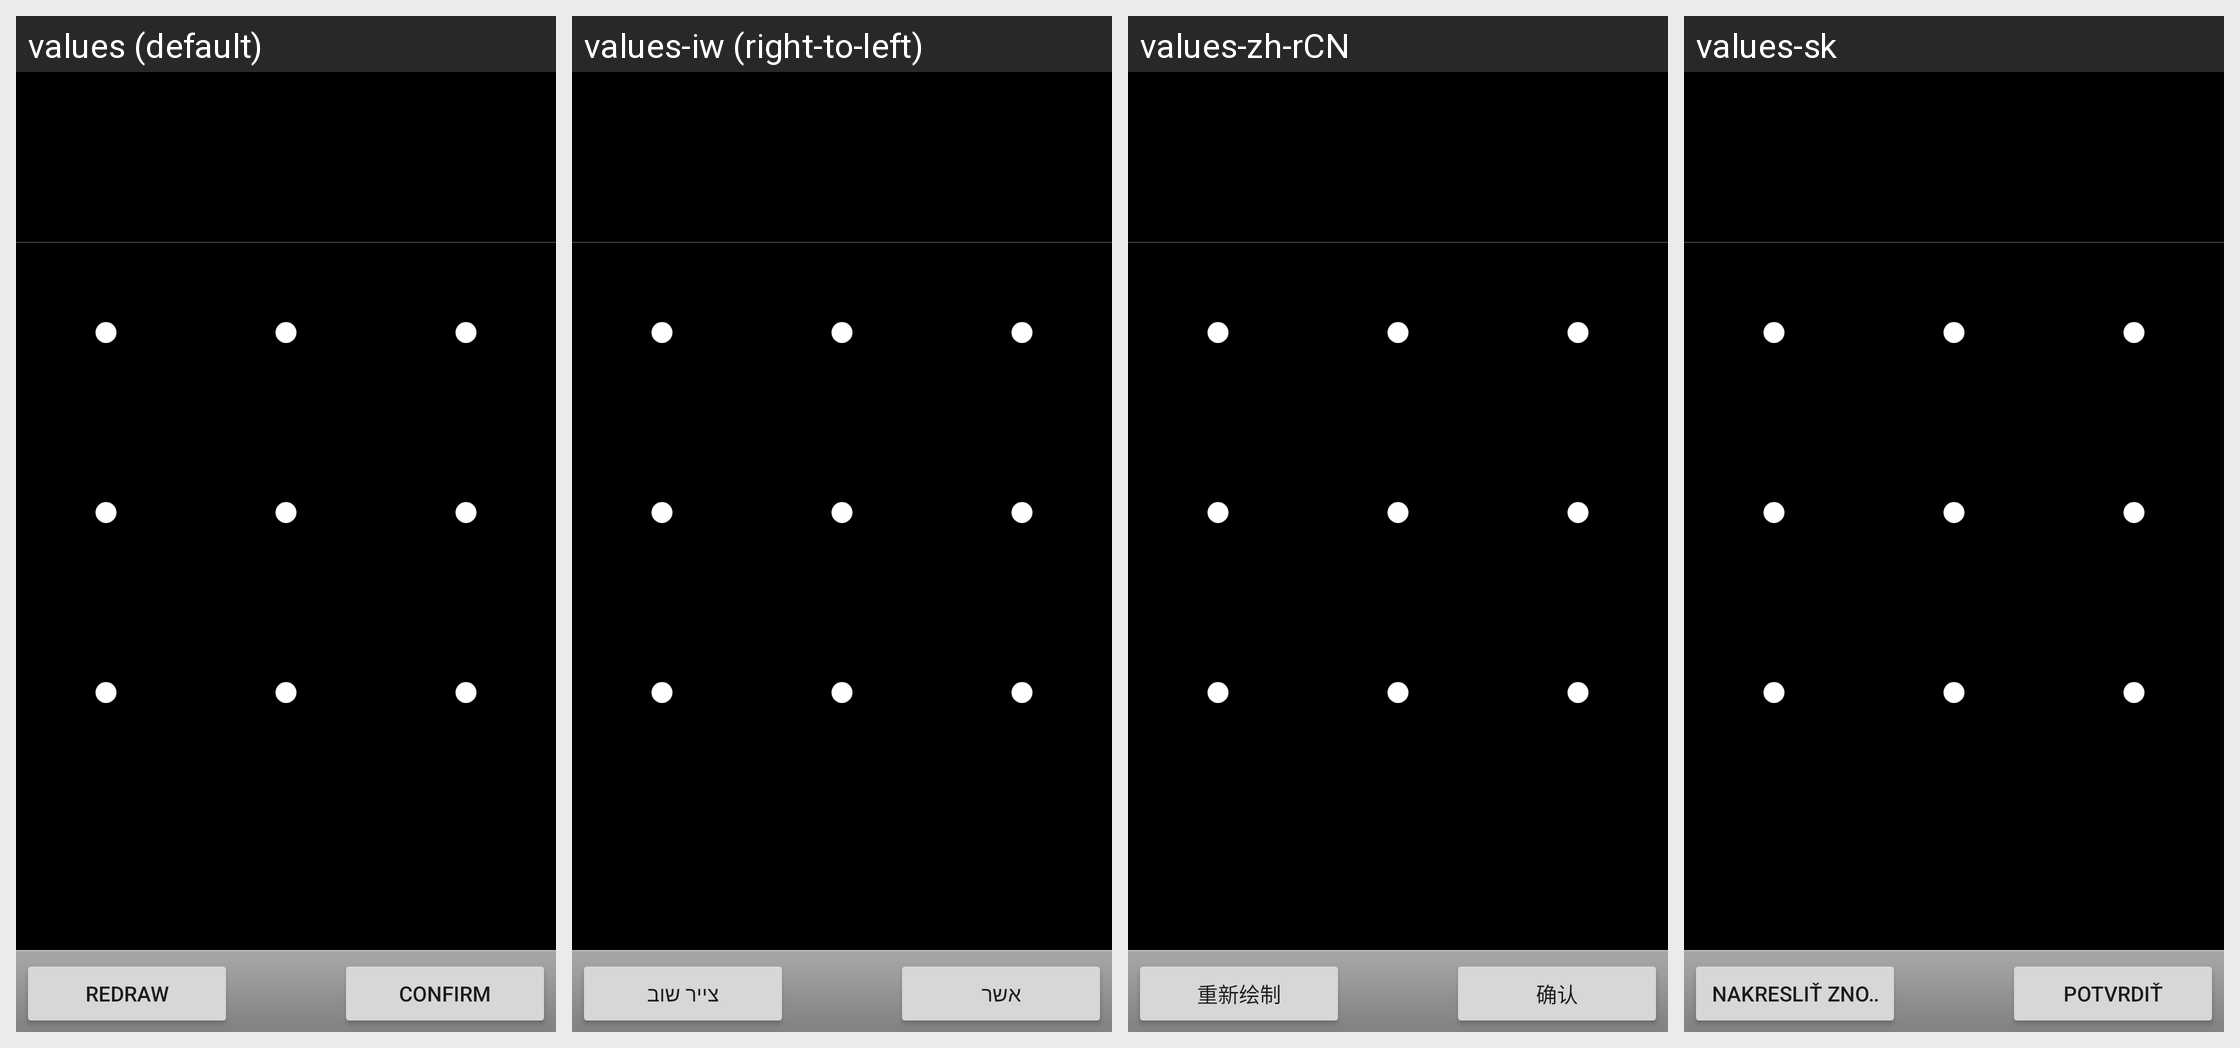

This grid shows one Android layout under several languages. Give, for every string resource on the screen, its name, the default text and each shown locale's text.
Android screen res/layout/choose_lock_pattern.xml rendered under 4 locales, left to right: values (default), values-iw (right-to-left), values-zh-rCN, values-sk. Device: Nexus 5 (rendered at 1080×1920; each locale shown at half size, 540×960, under a caption strip naming it); theme Theme.MaterialComponents.DayNight.NoActionBar.
Other locales in the repository, not shown: values-ar, values-be, values-bg, values-ca, values-cs, values-da, values-de, values-el, values-en-rGB, values-es, values-es-rUS, values-fa, values-fi, values-fr, values-hr, values-hu, values-in, values-it, values-ja, values-ko, values-lt, values-lv, values-nb, values-nl, values-pl, values-pt, values-pt-rPT, values-rm, values-ro, values-ru, values-sl, values-sr, values-sv, values-th, values-tl, values-tr, values-uk, values-vi.
Strings drawn on this screen, with the default value and each locale's value (text and hints the layout hard-codes, and strings that could not be matched under every locale, appear in the picture but are not listed):

lockpattern_restart_button_text
  values: Redraw
  values-iw: צייר שוב
  values-zh-rCN: 重新绘制
  values-sk: Nakresliť znova

lockpattern_confirm_button_text
  values: Confirm
  values-iw: אשר
  values-zh-rCN: 确认
  values-sk: Potvrdiť
